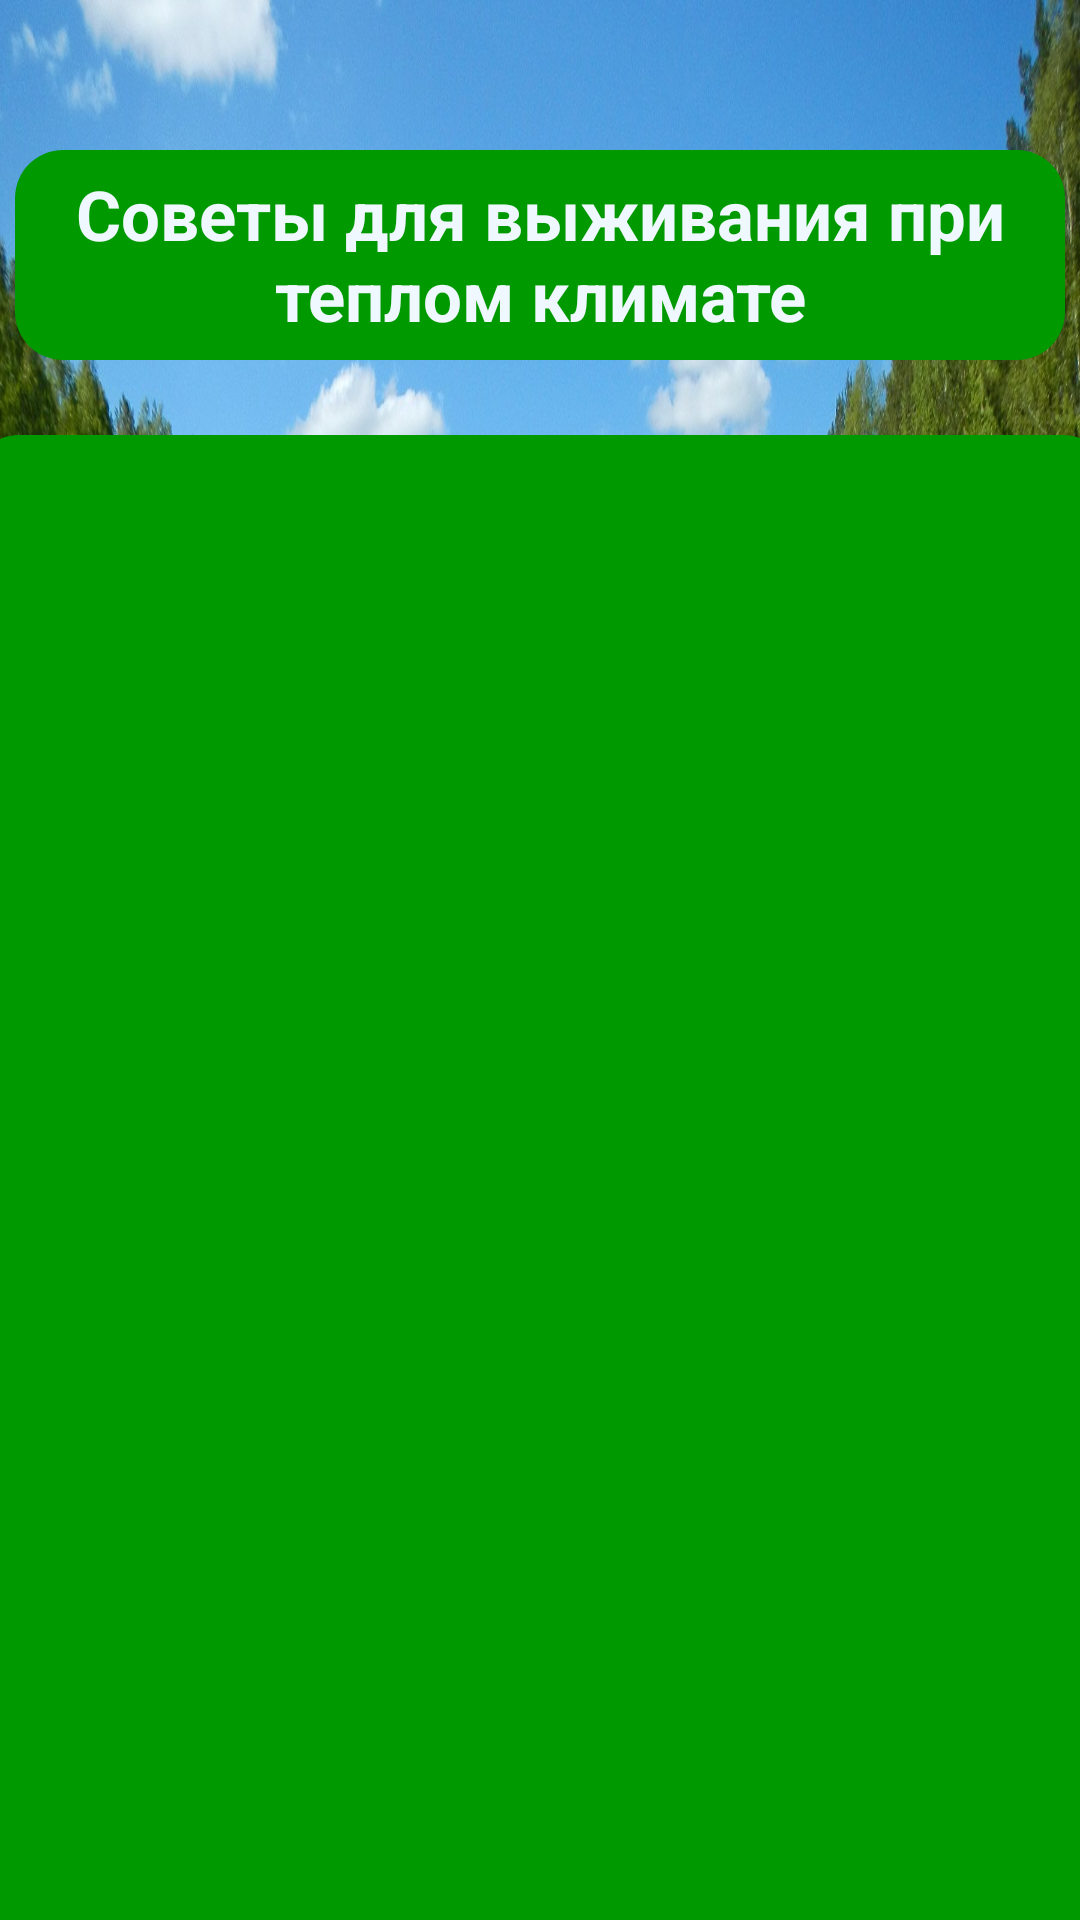

Android layout source for this screen:
<!-- AndroidManifest.xml: application theme Theme.SurvivalGuideV10 -->
<!-- res/layout/activity_normal.xml -->
<?xml version="1.0" encoding="utf-8"?>
<androidx.constraintlayout.widget.ConstraintLayout xmlns:android="http://schemas.android.com/apk/res/android"
    xmlns:app="http://schemas.android.com/apk/res-auto"
    xmlns:tools="http://schemas.android.com/tools"
    android:layout_width="match_parent"
    android:layout_height="match_parent"
    android:background="@drawable/background_warm"
    android:scaleType="fitXY"
    tools:context=".view.FreezingActivity">

    <TextView
        android:id="@+id/textView"
        android:layout_width="350dp"
        android:layout_height="70dp"
        android:layout_marginTop="50dp"
        android:text="Советы для выживания при теплом климате"
        android:textSize="23sp"
        android:textStyle="bold"
        android:textColor="#F0F8FF"
        android:background="@drawable/shape_normal"
        android:gravity="center"
        app:layout_constraintEnd_toEndOf="parent"
        app:layout_constraintStart_toStartOf="parent"
        app:layout_constraintTop_toTopOf="parent" />

    <androidx.recyclerview.widget.RecyclerView
        android:id="@+id/list_normal"
        android:layout_width="380dp"
        android:layout_height="520dp"
        android:layout_marginTop="25dp"
        android:background="@drawable/shape_normal"
        app:layoutManager="androidx.recyclerview.widget.LinearLayoutManager"
        app:layout_constraintEnd_toEndOf="parent"
        app:layout_constraintStart_toStartOf="parent"
        app:layout_constraintTop_toBottomOf="@+id/textView" />

</androidx.constraintlayout.widget.ConstraintLayout>
<!-- resources referenced by this layout -->
<resources>
  <!-- drawable background_warm: jpg bitmap (drawable, 975283 bytes) -->
  <!-- drawable shape_normal (drawable) -->
  <?xml version="1.0" encoding="utf-8"?>
  
  <selector xmlns:android="http://schemas.android.com/apk/res/android">
      <item> 
          <shape android:shape="rectangle"> 
              <solid android:color="#009900"/> 
              <corners android:radius="16dp"/> 
          </shape>
      </item>
  </selector>
  <style name="Theme.SurvivalGuideV10" parent="Theme.MaterialComponents.DayNight.DarkActionBar">
          
          <item name="colorPrimary">@color/purple_500</item>
          <item name="colorPrimaryVariant">@color/purple_700</item>
          <item name="colorOnPrimary">@color/white</item>
          
          <item name="colorSecondary">@color/teal_200</item>
          <item name="colorSecondaryVariant">@color/teal_700</item>
          <item name="colorOnSecondary">@color/black</item>
          
          <item name="android:statusBarColor">?attr/colorPrimaryVariant</item>
          
      </style>
  <!-- not gathered from this repository: default colours our renderer supplied (Android Studio template values) -->
  <color name="purple_500">#FF6200EE</color>
  <color name="purple_700">#FF3700B3</color>
  <color name="teal_200">#FF03DAC5</color>
  <color name="teal_700">#FF018786</color>
  <color name="black">#FF000000</color>
  <color name="white">#FFFFFFFF</color>
</resources>
